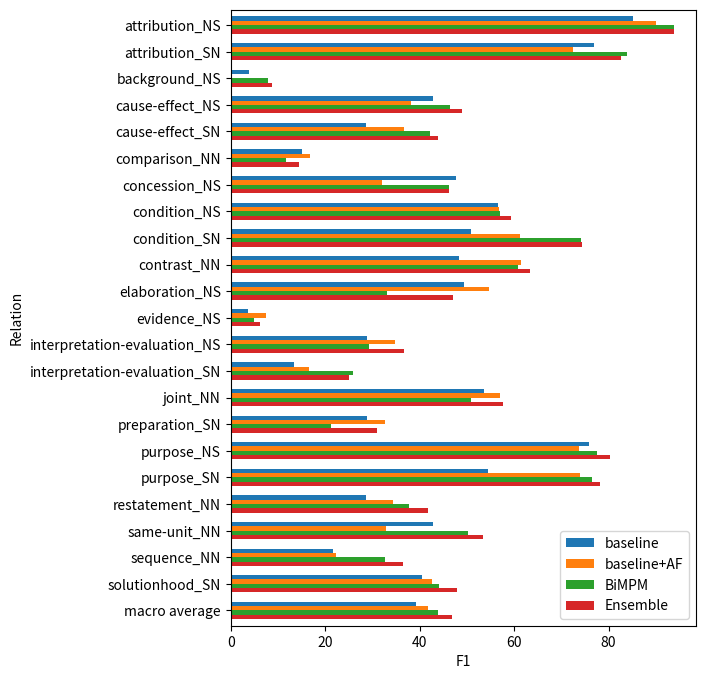

Generate this figure with matplotlib:
import numpy as np
import pandas as pd

baseline = np.array([85.2173913 , 76.92307692,  3.92156863, 42.93193717,
       28.69955157, 15.15151515, 47.61904762, 56.62650602, 50.88757396,
       48.35680751, 49.4365139 ,  3.7037037 , 28.86597938, 13.33333333,
       53.54058722, 28.85572139, 75.94936709, 54.54545455, 28.57142857,
       42.75862069, 21.65605096, 40.50632911, 39.1959279 , 46.05518468])[:-1]

baseline_af = np.array([90.        , 72.47706422,  0.        , 38.1443299 ,
       36.69724771, 16.86746988, 32.        , 56.75675676, 61.17647059,
       61.4379085 , 54.73965287,  7.40740741, 34.75409836, 16.66666667,
       56.99570815, 32.65306122, 73.80952381, 73.91304348, 34.28571429,
       32.87671233, 22.22222222, 42.55319149, 41.7686586 , 49.54576215])[:-1]

bimpm = np.array([93.75      , 83.87096774,  7.89473684,  46.46464646,
       42.2310757 , 11.64021164, 46.15384615, 56.94444444, 74.21383648,
       60.75949367, 33.06358382,  4.87804878, 29.23076923, 25.80645161,
       50.93256815, 21.17647059, 77.5       , 76.59574468, 37.73584906,
       50.27322404, 32.74336283, 44.15584416, 43.96929846, 44.99984892])[:-1]  # ELMo + fastText

ensemble = np.array([93.75      , 82.72251309,  8.82352941, 49.        ,
       43.88185654, 14.51612903, 46.15384615, 59.31034483, 74.3902439 ,
       63.26963907, 47.06959707,  6.25      , 36.70411985, 25.        ,
       57.73809524, 31.01604278, 80.25477707, 78.26086957, 41.86046512,
       53.40909091, 36.5535248 , 48.        , 46.86672541, 51.40414706])[:-1]

from matplotlib import pyplot as plt
plt.rcParams["figure.figsize"] = [6, 8]

%config InlineBackend.figure_format = 'svg'

plotdata = pd.DataFrame({
    "baseline":baseline,
    "baseline+AF":baseline_af,
    "BiMPM":bimpm,
    "Ensemble":ensemble
    }, 
    index=['attribution_NS', 'attribution_SN', 'background_NS',
       'cause-effect_NS', 'cause-effect_SN',
       'comparison_NN', 'concession_NS', 'condition_NS', 'condition_SN',
       'contrast_NN', 'elaboration_NS', 'evidence_NS',
       'interpretation-evaluation_NS', 'interpretation-evaluation_SN',
       'joint_NN', 'preparation_SN', 'purpose_NS', 'purpose_SN',
       'restatement_NN', 'same-unit_NN', 'sequence_NN', 'solutionhood_SN'] + ['macro average',]
)

plotdata.plot.barh(width=.65)
plt.xlabel("F1")
plt.ylabel("Relation")
plt.gca().invert_yaxis()
plt.savefig(fname='fig_relations_eval.pdf', format='pdf', bbox_inches='tight')